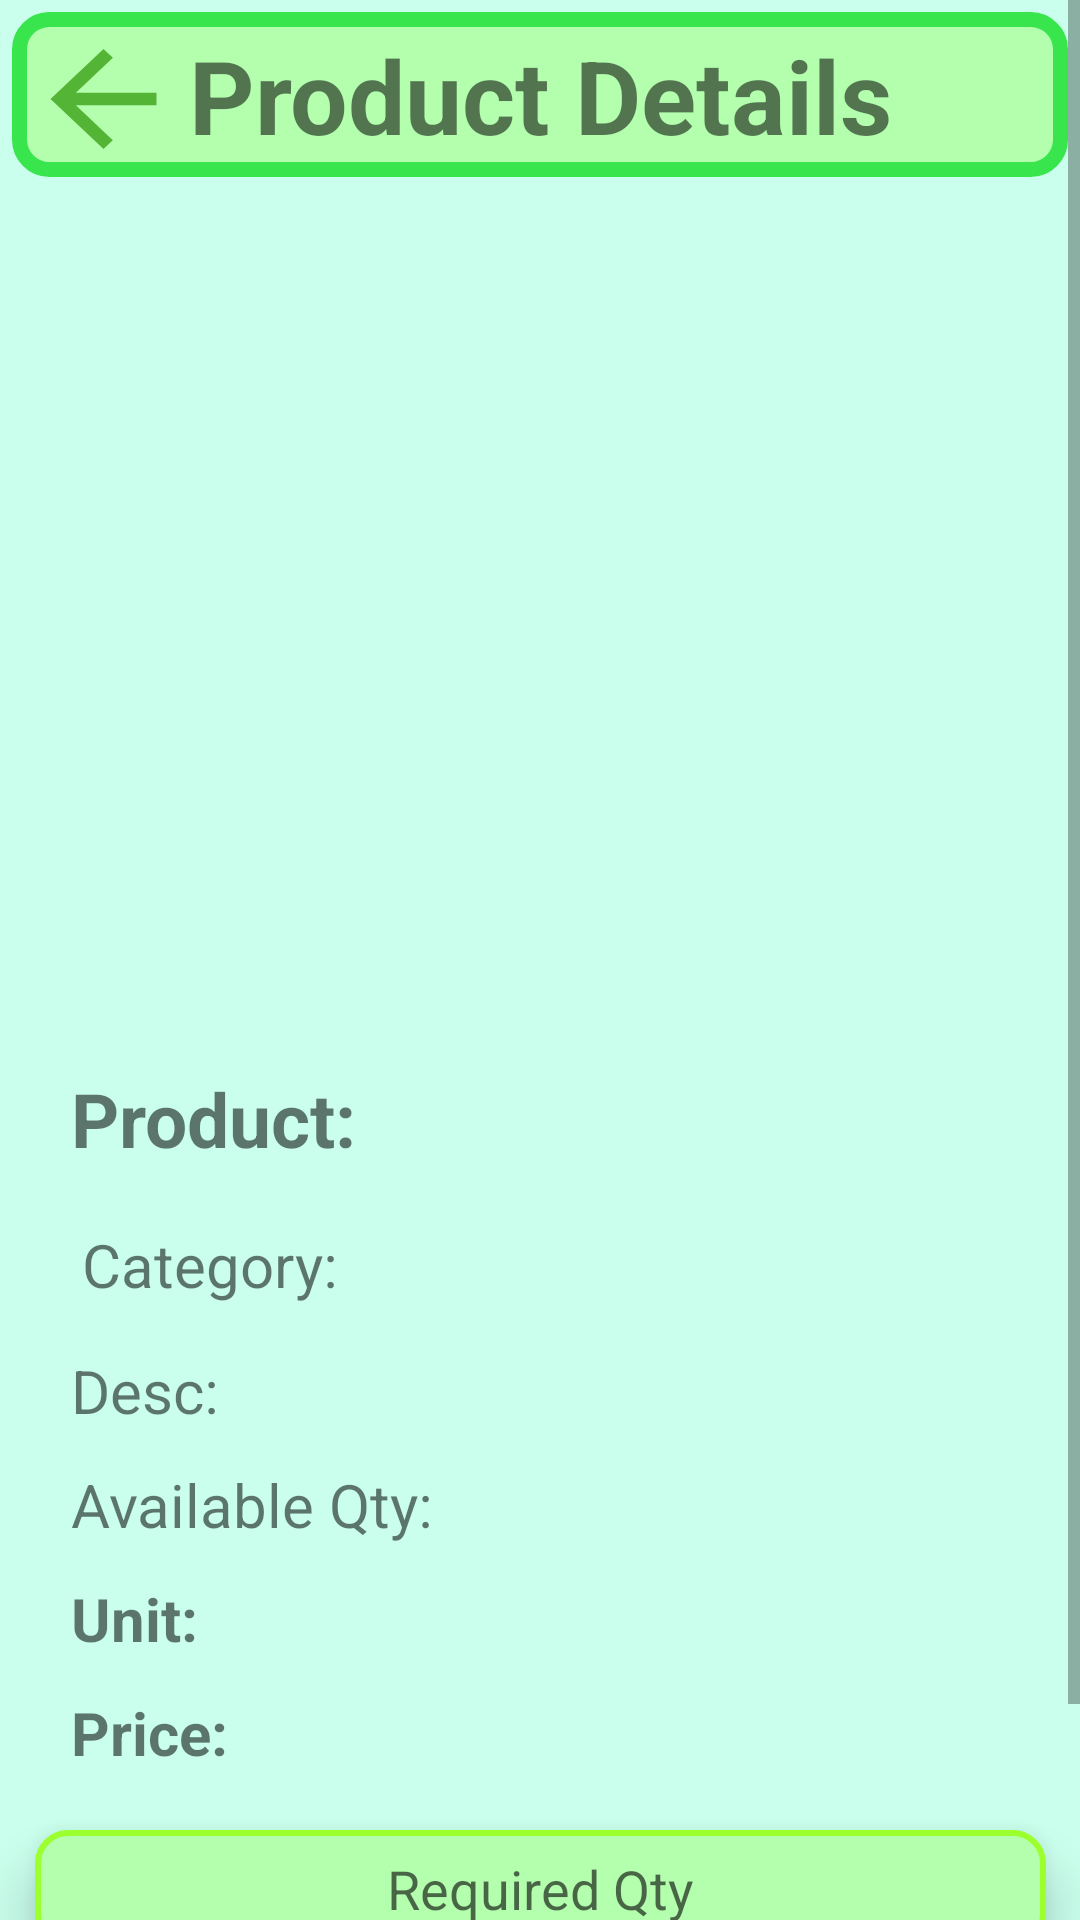

Write the Android layout XML for this screen, with the resource values it uses.
<!-- AndroidManifest.xml: application theme Theme.MyApplication -->
<!-- res/layout/activity_product.xml -->
<?xml version="1.0" encoding="utf-8"?>
<androidx.constraintlayout.widget.ConstraintLayout
    xmlns:android="http://schemas.android.com/apk/res/android"
    xmlns:app="http://schemas.android.com/apk/res-auto"
    xmlns:tools="http://schemas.android.com/tools"
    android:layout_width="match_parent"
    android:layout_height="match_parent"
    tools:context=".ProductActivity"
    android:background="#C9FFEC">

    <ScrollView
        android:layout_width="match_parent"
        android:layout_height="match_parent"
        app:layout_constraintBottom_toBottomOf="parent"
        app:layout_constraintEnd_toEndOf="parent"
        app:layout_constraintStart_toStartOf="parent"
        app:layout_constraintTop_toTopOf="parent">

        <androidx.constraintlayout.widget.ConstraintLayout
            android:layout_width="match_parent"
            android:layout_height="wrap_content"
            android:orientation="vertical">

            <ImageView
                android:id="@+id/back"
                android:layout_width="53dp"
                android:layout_height="50dp"
                android:layout_marginStart="8dp"
                android:layout_marginTop="8dp"
                android:background="@drawable/baseline_arrow_back_24_or"
                android:elevation="15dp"
                app:layout_constraintStart_toStartOf="parent"
                app:layout_constraintTop_toTopOf="parent" />

            <TextView
                android:id="@+id/textView20"
                android:layout_width="match_parent"
                android:layout_height="55dp"
                android:layout_margin="4dp"
                android:layout_marginTop="44dp"
                android:background="@drawable/topinfoback"
                android:gravity="center_horizontal"
                android:padding="5dp"
                android:text="Product Details"
                android:textSize="34sp"
                android:textStyle="bold"
                app:layout_constraintEnd_toEndOf="parent"
                app:layout_constraintHorizontal_bias="1.0"
                app:layout_constraintStart_toStartOf="parent"
                app:layout_constraintTop_toTopOf="parent" />

            <ImageView
                android:id="@+id/img"
                android:layout_width="328dp"
                android:layout_height="249dp"
                android:layout_marginStart="47dp"
                android:layout_marginTop="40dp"
                android:layout_marginEnd="36dp"
                app:layout_constraintEnd_toEndOf="parent"
                app:layout_constraintHorizontal_bias="0.0"
                app:layout_constraintStart_toStartOf="parent"
                android:elevation="10dp"
                app:layout_constraintTop_toBottomOf="@+id/textView20"
                app:srcCompat="@drawable/baseline_add_photo_alternate_24" />

            <TextView
                android:id="@+id/name"
                android:layout_width="340dp"
                android:layout_height="40dp"
                android:layout_marginStart="170dp"
                android:layout_marginTop="8dp"
                android:layout_marginEnd="166dp"
                android:text="Product:"
                android:textSize="25sp"
                android:textStyle="bold"
                app:layout_constraintEnd_toEndOf="parent"
                app:layout_constraintHorizontal_bias="0.464"
                app:layout_constraintStart_toStartOf="parent"
                app:layout_constraintTop_toBottomOf="@+id/img"

                />

            <TextView
                android:id="@+id/cate"
                android:layout_width="340dp"
                android:layout_height="30dp"
                android:layout_marginStart="170dp"
                android:layout_marginTop="12dp"
                android:layout_marginEnd="166dp"
                android:text="Category:"
                android:textSize="20sp"
                app:layout_constraintEnd_toEndOf="parent"
                app:layout_constraintHorizontal_bias="0.452"
                app:layout_constraintStart_toStartOf="parent"
                app:layout_constraintTop_toBottomOf="@+id/name"

                />

            <TextView
                android:id="@+id/desc"
                android:layout_width="340dp"
                android:layout_height="30dp"
                android:layout_marginStart="170dp"
                android:layout_marginTop="12dp"
                android:layout_marginEnd="166dp"
                android:text="Desc:"
                android:textSize="20sp"
                app:layout_constraintEnd_toEndOf="parent"
                app:layout_constraintHorizontal_bias="0.464"
                app:layout_constraintStart_toStartOf="parent"
                app:layout_constraintTop_toBottomOf="@+id/cate"

                />

            <TextView
                android:id="@+id/qt"
                android:layout_width="340dp"
                android:layout_height="30dp"
                android:layout_marginStart="170dp"
                android:layout_marginTop="8dp"
                android:layout_marginEnd="166dp"
                android:text="Available Qty:"
                android:textSize="20sp"
                app:layout_constraintEnd_toEndOf="parent"
                app:layout_constraintHorizontal_bias="0.464"
                app:layout_constraintStart_toStartOf="parent"
                app:layout_constraintTop_toBottomOf="@+id/desc"

                />

            <TextView
                android:id="@+id/unit"
                android:layout_width="340dp"
                android:layout_height="30dp"
                android:layout_marginStart="170dp"
                android:layout_marginTop="8dp"
                android:layout_marginEnd="166dp"
                android:text="Unit: "
                android:textSize="20sp"
                android:textStyle="bold"
                app:layout_constraintEnd_toEndOf="parent"
                app:layout_constraintHorizontal_bias="0.464"
                app:layout_constraintStart_toStartOf="parent"
                app:layout_constraintTop_toBottomOf="@+id/qt"

                />
            <TextView
                android:id="@+id/price"
                android:layout_width="340dp"
                android:layout_height="30dp"
                android:layout_marginStart="170dp"
                android:layout_marginTop="8dp"
                android:layout_marginEnd="166dp"
                android:text="Price: "
                android:textSize="20sp"
                android:textStyle="bold"
                app:layout_constraintEnd_toEndOf="parent"
                app:layout_constraintHorizontal_bias="0.464"
                app:layout_constraintStart_toStartOf="parent"
                app:layout_constraintTop_toBottomOf="@+id/unit"

                />

            <EditText
                android:id="@+id/reqty"
                android:layout_width="337dp"
                android:layout_height="39dp"
                android:layout_marginTop="16dp"
                android:background="@drawable/edittext_background"
                android:elevation="10dp"
                android:ems="10"
                android:gravity="center"
                android:hint="Required Qty"
                android:inputType="number"
                app:layout_constraintEnd_toEndOf="parent"
                app:layout_constraintStart_toStartOf="parent"
                app:layout_constraintTop_toBottomOf="@+id/price" />

            <Button
                android:id="@+id/addcart"
                android:layout_width="111dp"
                android:layout_height="48dp"
                android:layout_marginTop="24dp"
                android:background="@drawable/topinfoback1"
                android:text="Add to Cart"
                app:layout_constraintEnd_toEndOf="parent"
                android:elevation="10dp"
                app:layout_constraintStart_toStartOf="parent"
                app:layout_constraintTop_toBottomOf="@+id/reqty" />
        </androidx.constraintlayout.widget.ConstraintLayout>
    </ScrollView>




</androidx.constraintlayout.widget.ConstraintLayout>
<!-- resources referenced by this layout -->
<resources>
  <!-- drawable baseline_arrow_back_24_or (drawable) -->
  <vector android:autoMirrored="true" android:height="24dp"
      android:tint="#54B435" android:viewportHeight="24"
      android:viewportWidth="24" android:width="24dp" xmlns:android="http://schemas.android.com/apk/res/android">
      <path android:fillColor="@android:color/white" android:pathData="M20,11H7.83l5.59,-5.59L12,4l-8,8 8,8 1.41,-1.41L7.83,13H20v-2z"/>
  </vector>
  <!-- drawable edittext_background (drawable) -->
  <?xml version="1.0" encoding="utf-8"?>
  <selector xmlns:android="http://schemas.android.com/apk/res/android">
      <item>
          <shape android:shape="rectangle">
              <solid android:color="#B3FFAE"/>
              <corners android:radius="10dp"/>
              <stroke android:color="#9CFF2E" android:width="2dp"/>
          </shape>
      </item>
  </selector>
  <!-- drawable topinfoback (drawable-mdpi) -->
  <?xml version="1.0" encoding="utf-8"?>
  <selector xmlns:android="http://schemas.android.com/apk/res/android">
      <item>
          <shape android:shape="rectangle">
              <solid android:color="#B3FFAE"/>
              <corners android:radius="10dp"/>
              <stroke android:color="#38E54D"
                  android:width="5dp"/>
          </shape>
      </item>
  </selector>
  <!-- drawable topinfoback1 (drawable) -->
  <?xml version="1.0" encoding="utf-8"?>
  <selector xmlns:android="http://schemas.android.com/apk/res/android">
      <item>
          <shape android:shape="rectangle">
              <solid android:color="#DEF5E5"/>
              <corners android:radius="10dp"/>
              <stroke android:color="#38E54D"
                  android:width="5dp"/>
          </shape>
      </item>
  </selector>
  <style name="Theme.MyApplication" parent="Theme.AppCompat.Light.NoActionBar">
          
          <item name="colorPrimary">@color/purple_500</item>
          <item name="colorPrimaryVariant">@color/purple_700</item>
          <item name="colorOnPrimary">@color/white</item>
          
          <item name="colorSecondary">@color/teal_200</item>
          <item name="colorSecondaryVariant">@color/teal_700</item>
          <item name="colorOnSecondary">@color/black</item>
          
          <item name="android:statusBarColor">#7CCC9E</item>
          
      </style>
  <color name="purple_500">#87d37c</color>
  <color name="purple_700">#2ecc71 </color>
  <color name="white">#FFFFFFFF</color>
  <color name="teal_200">#FF03DAC5</color>
  <color name="teal_700">#FF018786</color>
  <color name="black">#FF000000</color>
</resources>
